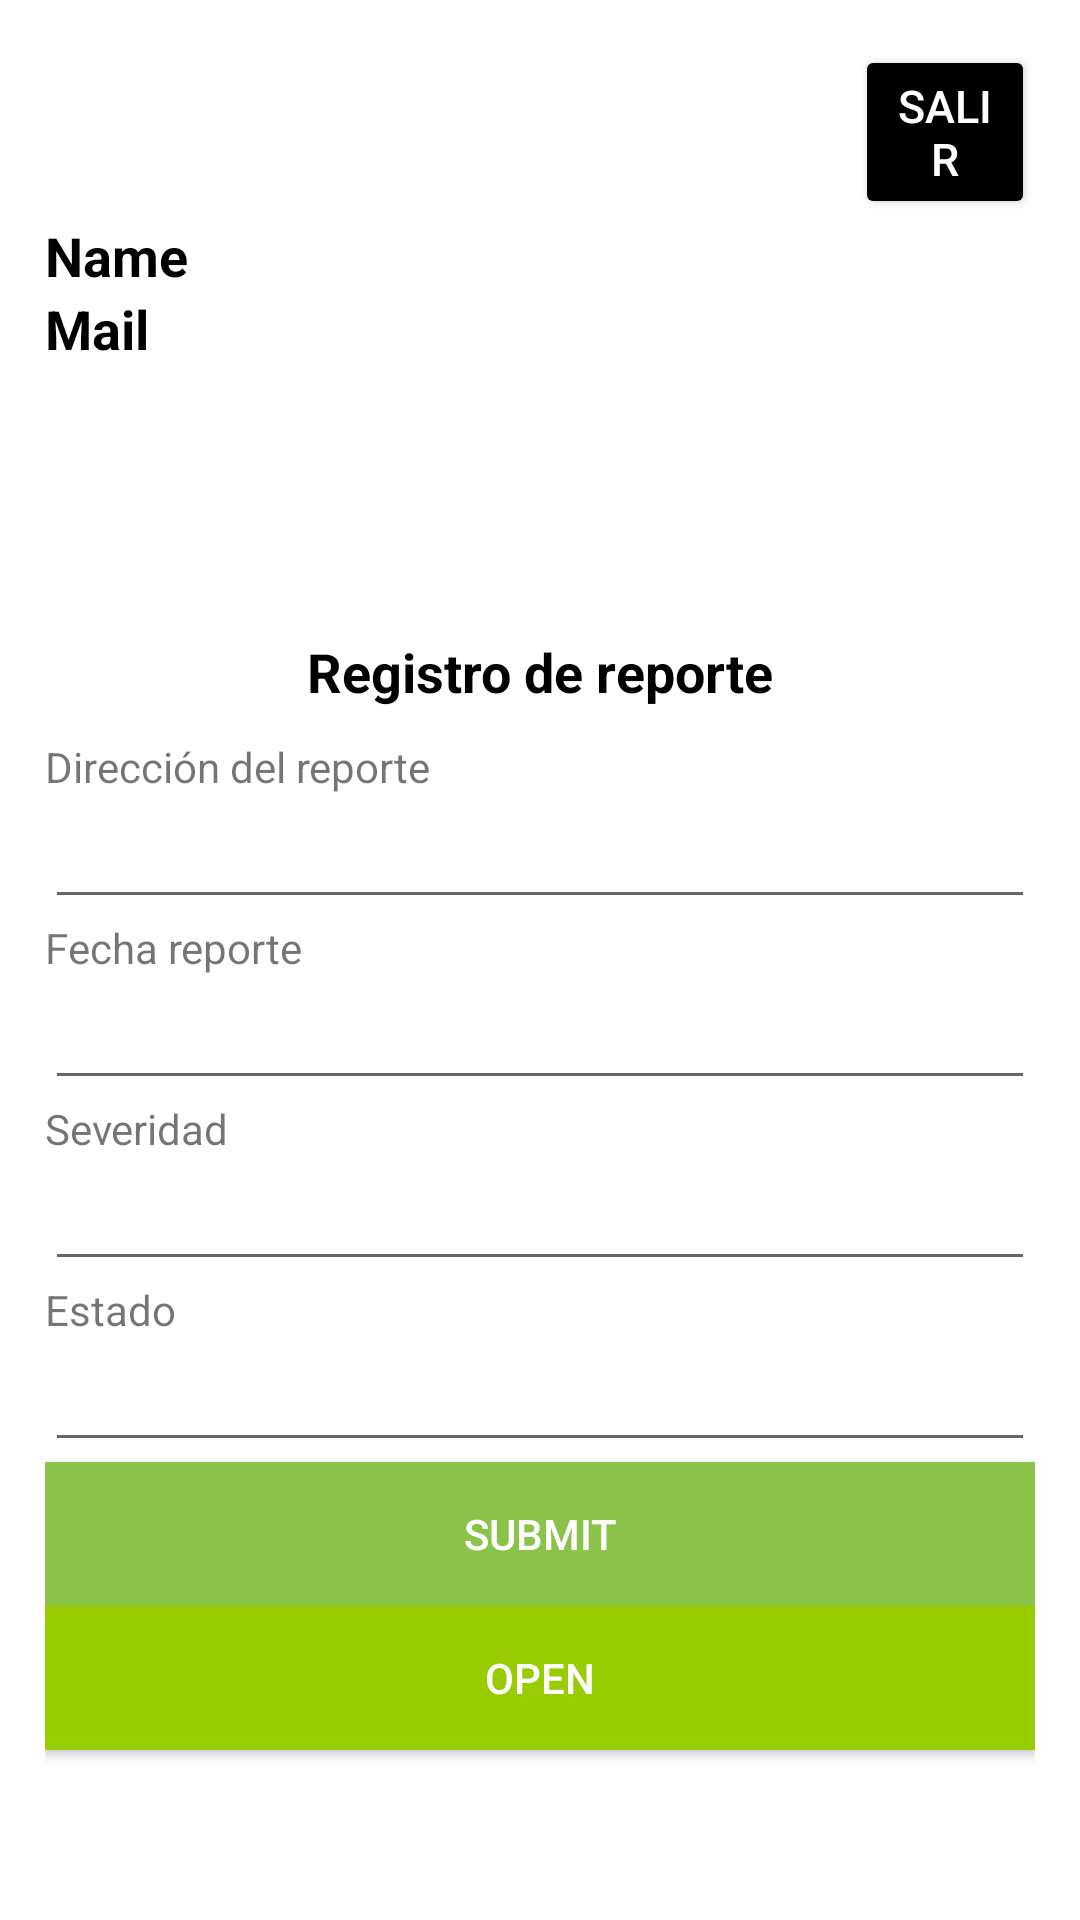

The Android layout XML behind this screen, and the referenced resources:
<!-- AndroidManifest.xml: application theme Theme.Movilesproyecto -->
<!-- res/layout/activity_main.xml -->
<?xml version="1.0" encoding="utf-8"?>
<LinearLayout xmlns:android="http://schemas.android.com/apk/res/android"
    xmlns:app="http://schemas.android.com/apk/res-auto"
    xmlns:tools="http://schemas.android.com/tools"
    android:layout_width="match_parent"
    android:layout_height="match_parent"
    tools:context=".MainActivity"
    android:padding="15dp"
    android:orientation="vertical">

    <Button
        android:id="@+id/logout"
        android:layout_width="wrap_content"
        android:layout_height="wrap_content"
        android:layout_below="@+id/mail"
        android:layout_marginLeft="270dp"
        android:backgroundTint="@color/black"
        android:text="Salir"
        android:textColor="@color/white"

        android:textSize="15sp" />

    <TextView
        android:id="@+id/name"
        android:layout_width="280dp"
        android:layout_height="wrap_content"
        android:layout_centerHorizontal="true"
        android:gravity="left"
        android:text="Name"
        android:textColor="@color/black"
        android:textSize="18sp"
        android:textStyle="bold" />

    <TextView
        android:id="@+id/mail"
        android:layout_width="280dp"
        android:layout_height="wrap_content"
        android:layout_below="@+id/name"
        android:layout_centerHorizontal="true"
        android:gravity="left"
        android:text="Mail"
        android:layout_marginBottom="30dp"
        android:textColor="@color/black"
        android:textSize="18sp"
        android:textStyle="bold" />

    <ImageView
        android:id="@+id/imageView2"
        app:srcCompat="@mipmap/reporte"
        android:layout_width="match_parent"
        android:layout_height="60dp"
        />

    <TextView
        android:layout_width="match_parent"
        android:layout_height="wrap_content"
        android:gravity="center"
        android:text="Registro de reporte"
        android:textColor="@color/black"
        android:textSize="18sp"
        android:textStyle="bold"
        android:layout_marginBottom="10dp"

        />

    <TextView
        android:layout_width="wrap_content"
        android:layout_height="wrap_content"
        android:text="Dirección del reporte"/>

    <EditText
        android:id="@+id/edit_nombrereporte"
        android:layout_width="match_parent"
        android:layout_height="wrap_content" />

    <TextView
        android:layout_width="wrap_content"
        android:layout_height="wrap_content"
        android:text="Fecha reporte"/>
    <EditText
        android:layout_width="match_parent"
        android:layout_height="wrap_content"
        android:id="@+id/edit_fechareporte"/>
    <TextView
        android:layout_width="wrap_content"
        android:layout_height="wrap_content"
        android:text="Severidad"/>
    <EditText
        android:layout_width="match_parent"
        android:layout_height="wrap_content"
        android:id="@+id/edit_severidad"/>
    <TextView
        android:layout_width="wrap_content"
        android:layout_height="wrap_content"
        android:text="Estado"/>
    <EditText
        android:layout_width="match_parent"
        android:layout_height="wrap_content"
        android:id="@+id/edit_estado"/>
    <ImageView
        android:layout_width="match_parent"
        android:layout_height="wrap_content"
        android:id="@+id/img"/>
    <LinearLayout
        android:layout_width="match_parent"
        android:layout_height="wrap_content"
        android:orientation="vertical"
        android:id="@+id/layoutBtnCamera" >
    </LinearLayout>

    <Button
        android:id="@+id/btn_submit"
        android:layout_width="match_parent"
        android:layout_height="wrap_content"
        android:background="#8BC34A"
        android:text="Submit"
        android:textColor="@android:color/white" />

    <Button
        android:id="@+id/btn_open"
        android:layout_width="match_parent"
        android:layout_height="wrap_content"
        android:background="@android:color/holo_green_light"
        android:text="OPEN"
        android:textColor="@android:color/white" />

</LinearLayout>
<!-- resources referenced by this layout -->
<resources>
  <style name="Theme.Movilesproyecto" parent="Theme.MaterialComponents.DayNight.DarkActionBar">
          
          <item name="colorPrimary">@color/purple_500</item>
          <item name="colorPrimaryVariant">@color/purple_700</item>
          <item name="colorOnPrimary">@color/white</item>
          
          <item name="colorSecondary">@color/teal_200</item>
          <item name="colorSecondaryVariant">@color/teal_700</item>
          <item name="colorOnSecondary">@color/black</item>
          
          <item name="android:statusBarColor" tools:targetApi="l">?attr/colorPrimaryVariant</item>
          
      </style>
  <!-- not gathered from this repository: default colours our renderer supplied (Android Studio template values) -->
  <color name="purple_500">#FF6200EE</color>
  <color name="purple_700">#FF3700B3</color>
  <color name="teal_200">#FF03DAC5</color>
  <color name="teal_700">#FF018786</color>
  <color name="black">#FF000000</color>
  <color name="white">#FFFFFFFF</color>
</resources>
